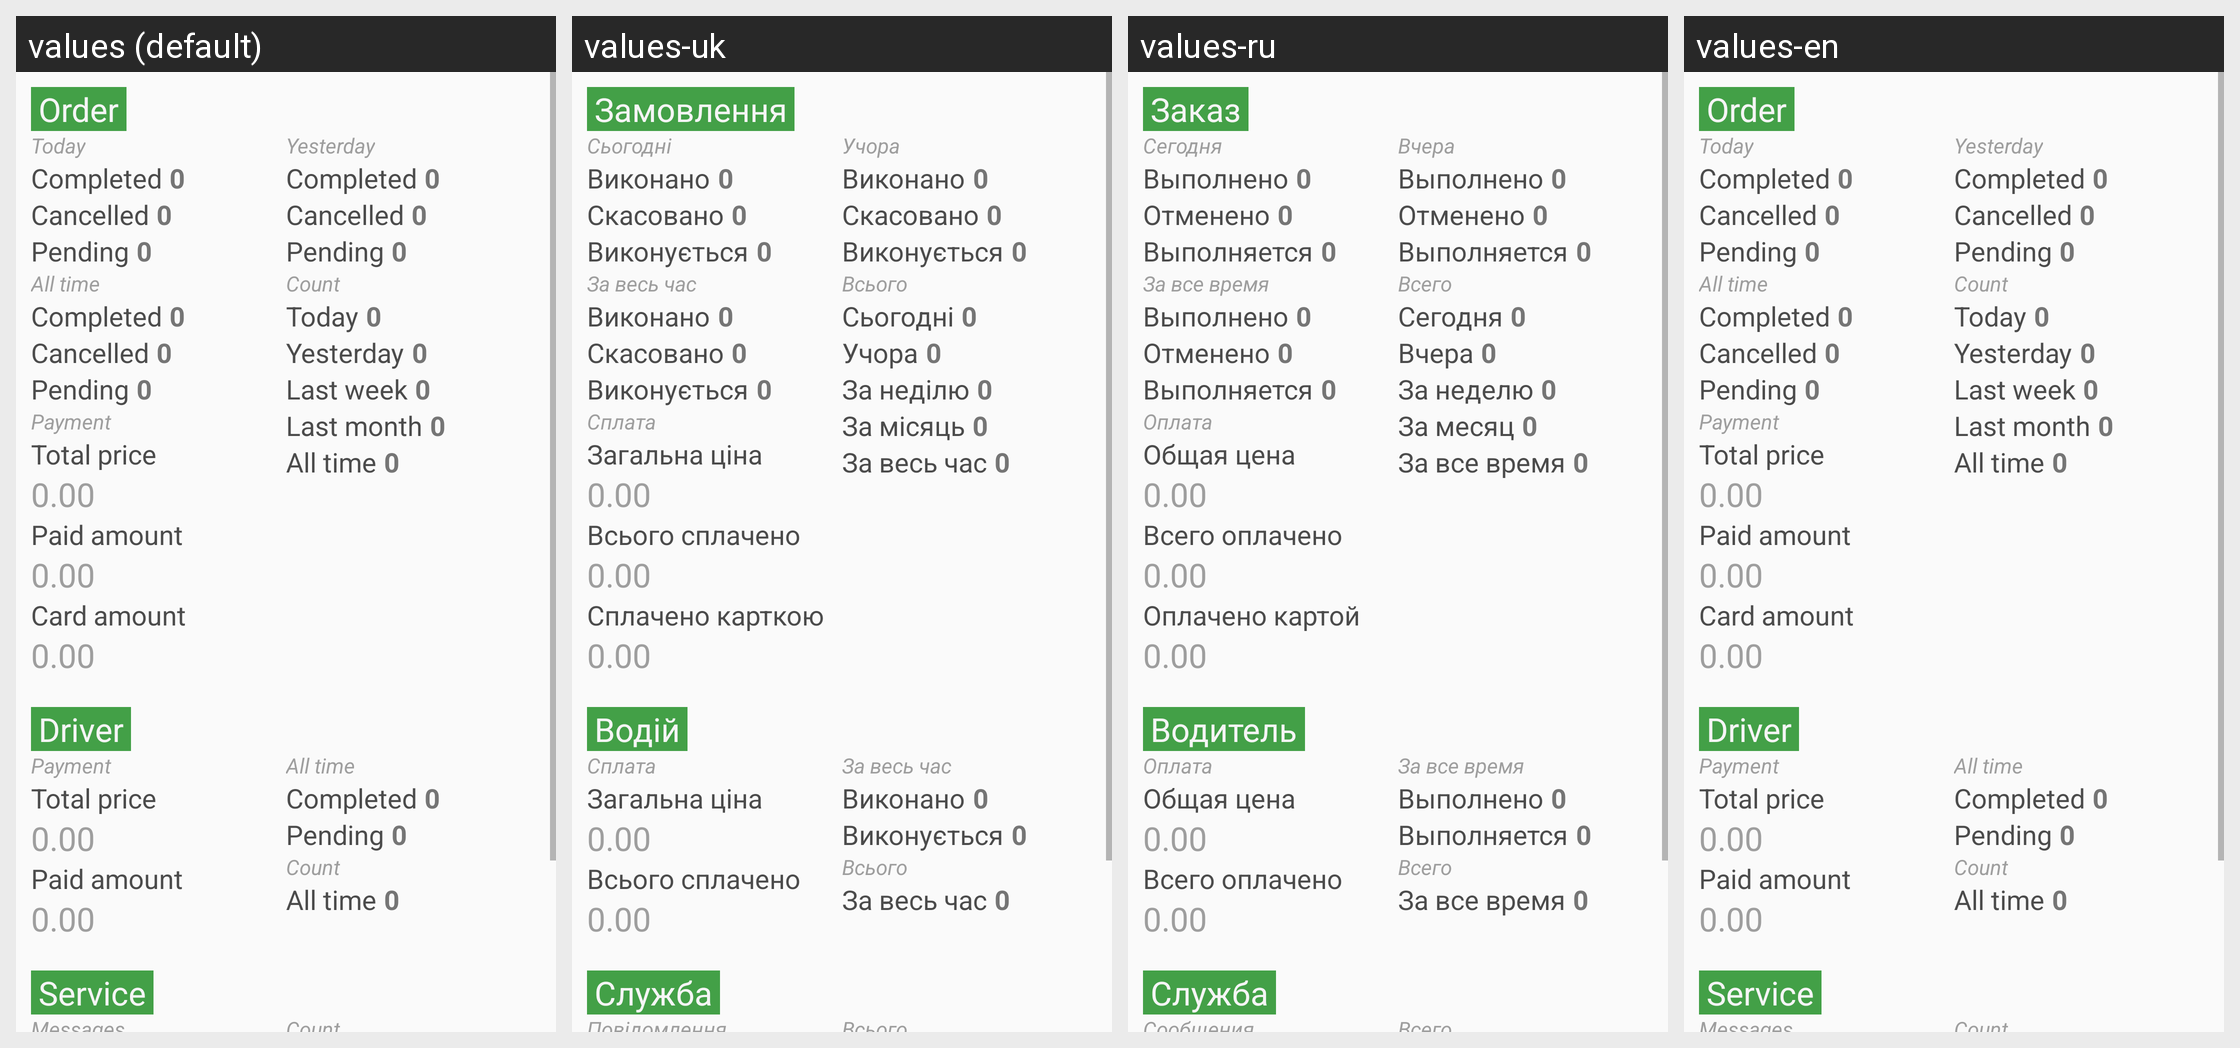

The Android screen above is rendered under several locales of the same app. Produce the string resources it draws, with the default and per-locale values.
Android screen res/layout/fragment_stat.xml rendered under 4 locales, left to right: values (default), values-uk, values-ru, values-en. Device: Nexus 5 (rendered at 1080×1920; each locale shown at half size, 540×960, under a caption strip naming it); theme AppTheme.
Strings drawn on this screen, with the default value and each locale's value (text and hints the layout hard-codes, and strings that could not be matched under every locale, appear in the picture but are not listed):

stat_order
  values: Order
  values-uk: Замовлення
  values-ru: Заказ
  values-en: Order

stat_order_today
  values: Today
  values-uk: Сьогодні
  values-ru: Сегодня
  values-en: Today

stat_order_completed
  values: Completed
  values-uk: Виконано
  values-ru: Выполнено
  values-en: Completed

stat_order_cancelled
  values: Cancelled
  values-uk: Скасовано
  values-ru: Отменено
  values-en: Cancelled

stat_order_pending
  values: Pending
  values-uk: Виконується
  values-ru: Выполняется
  values-en: Pending

stat_order_yesterday
  values: Yesterday
  values-uk: Учора
  values-ru: Вчера
  values-en: Yesterday

stat_order_alltime
  values: All time
  values-uk: За весь час
  values-ru: За все время
  values-en: All time

stat_order_payment
  values: Payment
  values-uk: Сплата
  values-ru: Оплата
  values-en: Payment

stat_order_total_price
  values: Total price
  values-uk: Загальна ціна
  values-ru: Общая цена
  values-en: Total price

stat_order_purchase_amount
  values: Paid amount
  values-uk: Всього сплачено
  values-ru: Всего оплачено
  values-en: Paid amount

stat_order_payment_amount
  values: Card amount
  values-uk: Сплачено карткою
  values-ru: Оплачено картой
  values-en: Card amount

stat_order_count
  values: Count
  values-uk: Всього
  values-ru: Всего
  values-en: Count

stat_order_week
  values: Last week
  values-uk: За неділю
  values-ru: За неделю
  values-en: Last week

stat_order_month
  values: Last month
  values-uk: За місяць
  values-ru: За месяц
  values-en: Last month

stat_driver
  values: Driver
  values-uk: Водій
  values-ru: Водитель
  values-en: Driver

stat_service
  values: Service
  values-uk: Служба
  values-ru: Служба
  values-en: Service

stat_service_count
  values: Count
  values-uk: Всього
  values-ru: Всего
  values-en: Count

stat_service_driver
  values: Driver
  values-uk: Водій
  values-ru: Водитель
  values-en: Driver
